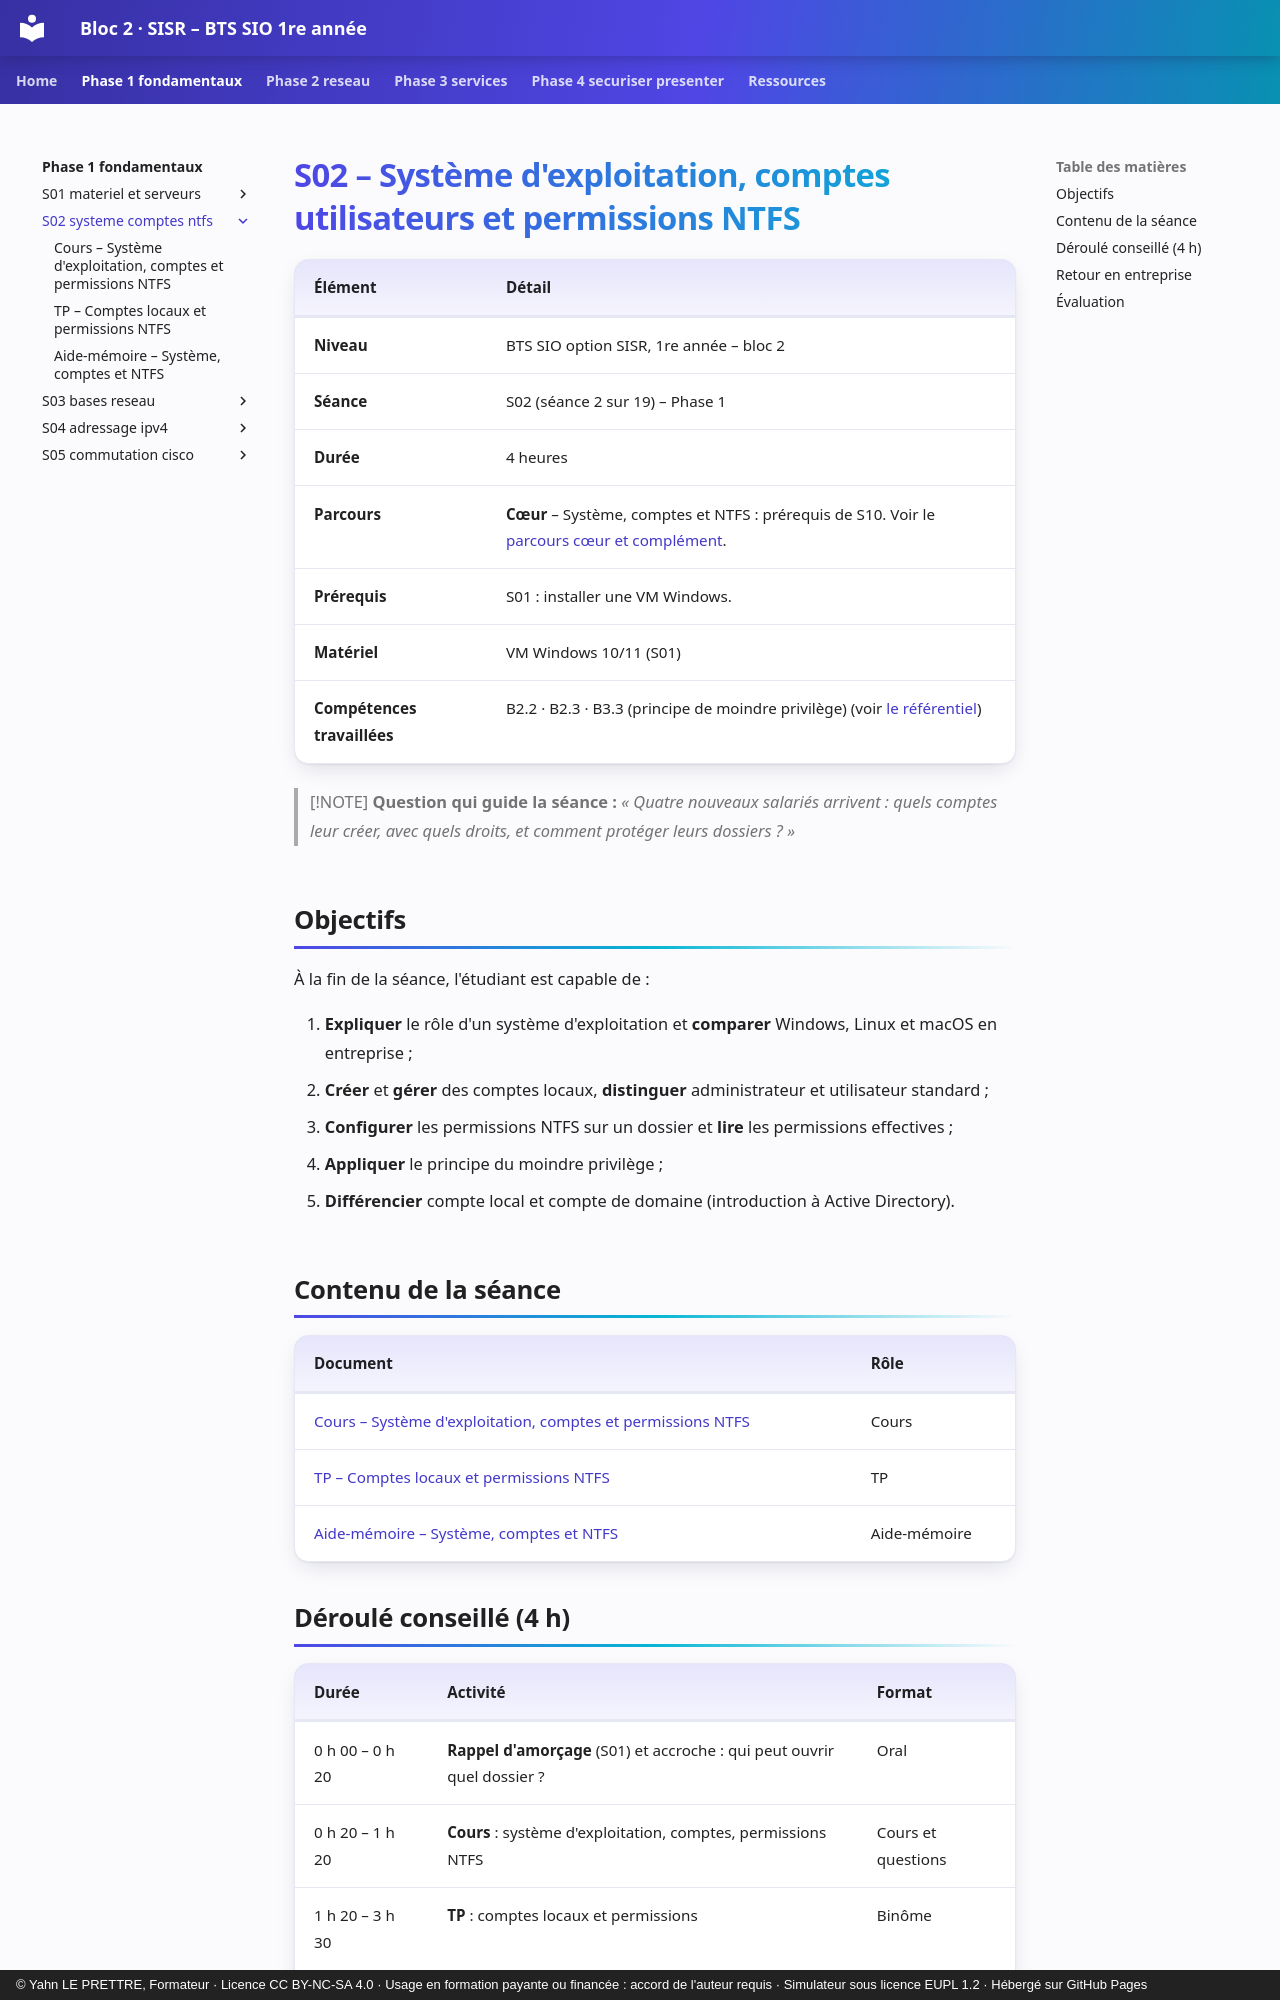

repository: YahnLP/bts1-sio-sisr-bloc2 · page: phase-1-fondamentaux/S02-systeme-comptes-ntfs/index.html · generator: mkdocs · copyright: © Yahn LE PRETTRE, Formateur · Licence CC BY-NC-SA 4.0 · Usage en formation payante ou financée : accord de l'auteur requis · Simulateur sous licence EUPL 1.2 · Hébergé sur GitHub Pages

# S02 – Système d'exploitation, comptes utilisateurs et permissions NTFS

| Élément | Détail |
|---|---|
| **Niveau** | BTS SIO option SISR, 1re année – bloc 2 |
| **Séance** | S02 (séance 2 sur 19) – Phase 1 |
| **Durée** | 4 heures |
| **Parcours** | **Cœur** – Système, comptes et NTFS : prérequis de S10. Voir le [parcours cœur et complément](../../ressources/parcours-coeur-complement.md). |
| **Prérequis** | S01 : installer une VM Windows. |
| **Matériel** | VM Windows 10/11 (S01) |
| **Compétences travaillées** | B2.2 · B2.3 · B3.3 (principe de moindre privilège) (voir [le référentiel](../../ressources/referentiel.md)) |

> [!NOTE]
> **Question qui guide la séance :** *« Quatre nouveaux salariés arrivent : quels comptes leur créer, avec quels droits, et comment protéger leurs dossiers ? »*

## Objectifs

À la fin de la séance, l'étudiant est capable de :

1. **Expliquer** le rôle d'un système d'exploitation et **comparer** Windows, Linux et macOS en entreprise ;
2. **Créer** et **gérer** des comptes locaux, **distinguer** administrateur et utilisateur standard ;
3. **Configurer** les permissions NTFS sur un dossier et **lire** les permissions effectives ;
4. **Appliquer** le principe du moindre privilège ;
5. **Différencier** compte local et compte de domaine (introduction à Active Directory).

## Contenu de la séance

| Document | Rôle |
|---|---|
| [Cours – Système d'exploitation, comptes et permissions NTFS](01-cours.md) | Cours |
| [TP – Comptes locaux et permissions NTFS](02-tp.md) | TP |
| [Aide-mémoire – Système, comptes et NTFS](03-aide-memoire.md) | Aide-mémoire |

## Déroulé conseillé (4 h)

| Durée | Activité | Format |
|---|---|---|
| 0 h 00 – 0 h 20 | **Rappel d'amorçage** (S01) et accroche : qui peut ouvrir quel dossier ? | Oral |
| 0 h 20 – 1 h 20 | **Cours** : système d'exploitation, comptes, permissions NTFS | Cours et questions |
| 1 h 20 – 3 h 30 | **TP** : comptes locaux et permissions | Binôme |
| 3 h 30 – 4 h 00 | **Bilan de compétences** | Individuel |
